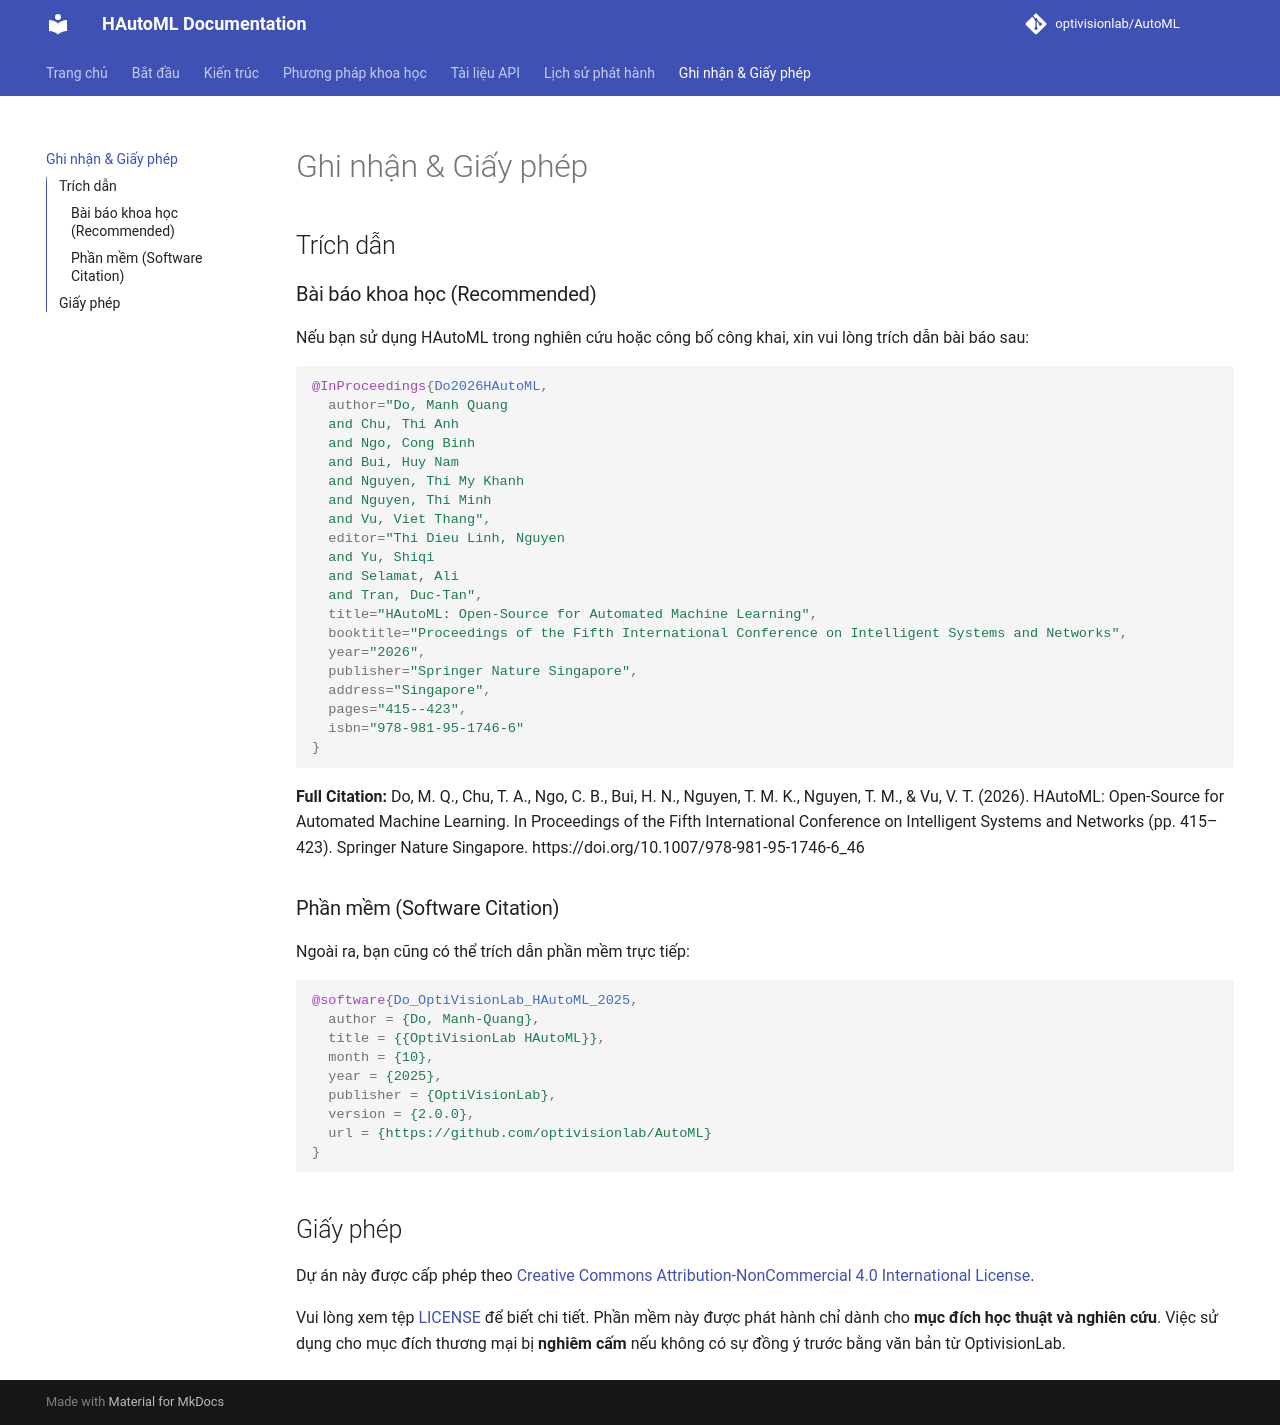

repository: optivisionlab/AutoML · page: docs/citation_license/index.html · generator: mkdocs

# Ghi nhận & Giấy phép

## Trích dẫn

### Bài báo khoa học (Recommended)

Nếu bạn sử dụng HAutoML trong nghiên cứu hoặc công bố công khai, xin vui lòng trích dẫn bài báo sau:

```bibtex
@InProceedings{Do2026HAutoML,
  author="Do, Manh Quang
  and Chu, Thi Anh
  and Ngo, Cong Binh
  and Bui, Huy Nam
  and Nguyen, Thi My Khanh
  and Nguyen, Thi Minh
  and Vu, Viet Thang",
  editor="Thi Dieu Linh, Nguyen
  and Yu, Shiqi
  and Selamat, Ali
  and Tran, Duc-Tan",
  title="HAutoML: Open-Source for Automated Machine Learning",
  booktitle="Proceedings of the Fifth International Conference on Intelligent Systems and Networks",
  year="2026",
  publisher="Springer Nature Singapore",
  address="Singapore",
  pages="415--423",
  isbn="978-981-95-1746-6"
}
```

**Full Citation:**
Do, M. Q., Chu, T. A., Ngo, C. B., Bui, H. N., Nguyen, T. M. K., Nguyen, T. M., & Vu, V. T. (2026). HAutoML: Open-Source for Automated Machine Learning. In Proceedings of the Fifth International Conference on Intelligent Systems and Networks (pp. 415–423). Springer Nature Singapore. https://doi.org/10.1007/978-981-95-1746-6_46

### Phần mềm (Software Citation)

Ngoài ra, bạn cũng có thể trích dẫn phần mềm trực tiếp:

```bibtex
@software{Do_OptiVisionLab_HAutoML_2025,
  author = {Do, Manh-Quang},
  title = {{OptiVisionLab HAutoML}},
  month = {10},
  year = {2025},
  publisher = {OptiVisionLab},
  version = {2.0.0},
  url = {https://github.com/optivisionlab/AutoML}
}
```

## Giấy phép
Dự án này được cấp phép theo [Creative Commons Attribution-NonCommercial 4.0 International License](https://creativecommons.org/licenses/by-nc/4.0/).

Vui lòng xem tệp [LICENSE](https://github.com/optivisionlab/AutoML/blob/main/LICENSE) để biết chi tiết. Phần mềm này được phát hành chỉ dành cho **mục đích học thuật và nghiên cứu**. Việc sử dụng cho mục đích thương mại bị **nghiêm cấm** nếu không có sự đồng ý trước bằng văn bản từ OptivisionLab.
